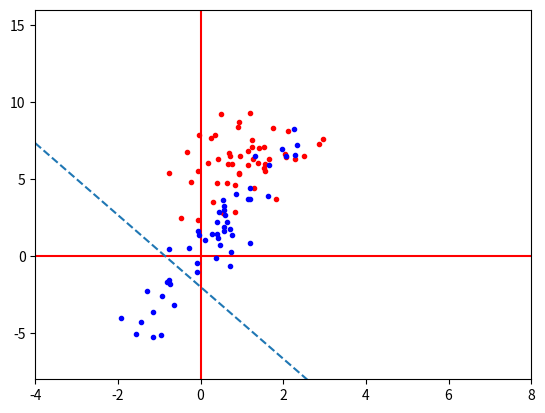
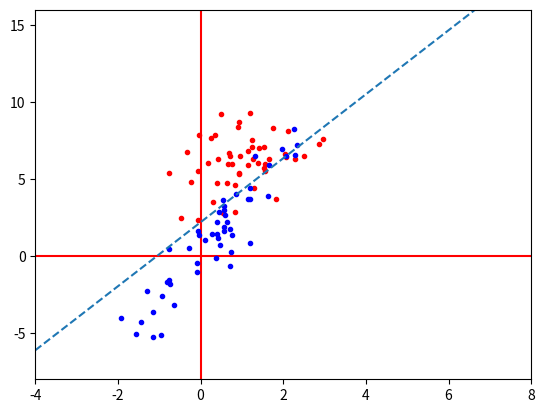

Generate these figures, in order, with matplotlib:
import numpy as np
import matplotlib.pyplot as plt
import random

class Line:
    # Represents a line as ax + by + c = 0
    def __init__(self, a = 1, b = 1, c = 0):
        self.a = a
        self.b = b
        self.c = c
        
    def value(self, point):
        # Calculates the value of the line at the given point
        return (self.a * point.x) + (self.b * point.y) + self.c


class Colors():
    RED = 1
    BLUE = 2
    NONE = 3
    
    
class Point:
    def __init__(self, x, y, color):
        self.x = x
        self.y = y
        self.color = color
    
    
def plot_line(line):
    # Draws a line and outputs it
    axes = plt.gca()
    x_vals = np.array(axes.get_xlim())
    y_vals = (-line.c - line.a * x_vals) / line.b
    plt.plot(x_vals, y_vals, '--')

    
class Perceptron:
    def __init__(self, line, red_points, blue_points, iterations, learning_rate):
        self.line = line
        self.red_points = red_points
        self.blue_points = blue_points
        self.iterations = iterations
        self.learning_rate = learning_rate

    def train(self, show_info = False):
        '''
        Calculates the line of best fit for the given points
        '''
        
        for i in range(1, self.iterations):
            point = self.get_random_point()
            
            if point.color == Colors.BLUE and self.point_is_in_area(point, Colors.RED):
                self.line.a -= self.learning_rate * point.x
                self.line.b -= self.learning_rate * point.y
                self.line.c -= self.learning_rate
                
            if point.color == Colors.RED and self.point_is_in_area(point, Colors.BLUE):
                self.line.a += self.learning_rate * point.x
                self.line.b += self.learning_rate * point.y
                self.line.c += self.learning_rate
                
            if i % 10 == 0 and show_info:
                self.show_info(i)
                
    def get_random_point(self):
        '''
        Selects a random point from the red or blue points and returns it
        '''
        
        color = random.choice([Colors.RED, Colors.BLUE])
        
        if color == Colors.RED:
            point = random.choice(self.red_points)
        
        if color == Colors.BLUE:
            point = random.choice(self.blue_points)
            
        return Point(point[0], point[1], color)
        
    def point_is_in_area(self, point, area):
        '''
        Checks if a given point is in the given area
        '''
        
        ax = self.line.a * point.x
        by = self.line.b * point.y
        c = self.line.c
        point_location = Colors.NONE
        
        # Find out which area the point is in (red or blue)
        if ax + by + c > 0:
            point_location = Colors.RED
        
        if ax + by + c < 0:
            point_location = Colors.BLUE
            
        # Note that if neither of the above cases are true, our point is on
        # the line itself, and this comparison will be false
        return point_location == area
    
    def get_points_x(self, color):
        '''
        Returns a list of x coordinates for points of a given color
        '''
        
        if color == Colors.RED:
            return [point[0] for point in self.red_points]
        
        if color == Colors.BLUE:
            return [point[0] for point in self.blue_points]
        
    def get_points_y(self, color):
        '''
        Returns a list of x coordinates for points of a given color
        '''
        
        if color == Colors.RED:
            return [point[1] for point in self.red_points]
        
        if color == Colors.BLUE:
            return [point[1] for point in self.blue_points]
        
    def incorrect_point_count(self):
        incorrect_points = 0
        
        for point in self.red_points:
            if self.point_is_in_area(Point(point[0], point[1], Colors.RED), Colors.BLUE):
                incorrect_points += 1
                
        for point in self.blue_points:
            if self.point_is_in_area(Point(point[0], point[1], Colors.BLUE), Colors.RED):
                incorrect_points += 1
                
        return incorrect_points
        
    def show_info(self, iteration):
        '''
        Displays to the user how many points are incorrect
        '''
        
        incorrect = self.incorrect_point_count()
        total = len(self.red_points) + len(self.blue_points)
        
        iterations = 'Interation ' + str(iteration) + ' of ' + str(self.iterations) + '...'
        percentage = str(incorrect) + ' of ' + str(total) + ' are incorrect (' + str(incorrect / total * 100) + '%)'
        print(iterations, percentage)
        
    def draw(self):
        xlim = 8
        ylim = 16
        
        axis = plt.gca()
        axis.set_xlim([-xlim/2, xlim])
        axis.set_ylim([-ylim/2, ylim])
        
        # Show horizontal and vertical lines
        plt.axhline(0, color='r', zorder=-1)
        plt.axvline(0, color='r', zorder=-1)
        
        # Plot points and line
        x_red = self.get_points_x(Colors.RED)
        y_red = self.get_points_y(Colors.RED)
        
        x_blue = self.get_points_x(Colors.BLUE)
        y_blue = self.get_points_y(Colors.BLUE)
        
        plt.scatter(x_red, y_red, color='r', s=9)
        plt.scatter(x_blue, y_blue, color='b', s=9)
        plot_line(self.line)
        
        # Draw
        figure = plt.figure()
        figure.clear()
        figure.canvas.draw()
        

point_count = 50
line = Line(-7, -3, -6) # -7x - 3y - 6 = 0
iterations = 2000
learning_rate = 0.01

x_red = np.random.randn(point_count, 1) + 1
y_red = x_red * 0.2 + np.random.randn(point_count, 1) * 1.6 + 6
x_blue = np.random.randn(point_count, 1) + 0.5
y_blue = x_blue * 3.2 + np.random.randn(point_count, 1) * 1.6

red_points = list(zip(x_red, y_red))
blue_points = list(zip(x_blue, y_blue))

# Show before and after training
perceptron = Perceptron(line, red_points, blue_points, iterations, learning_rate) 
perceptron.draw()
perceptron.train(True)
perceptron.draw()
